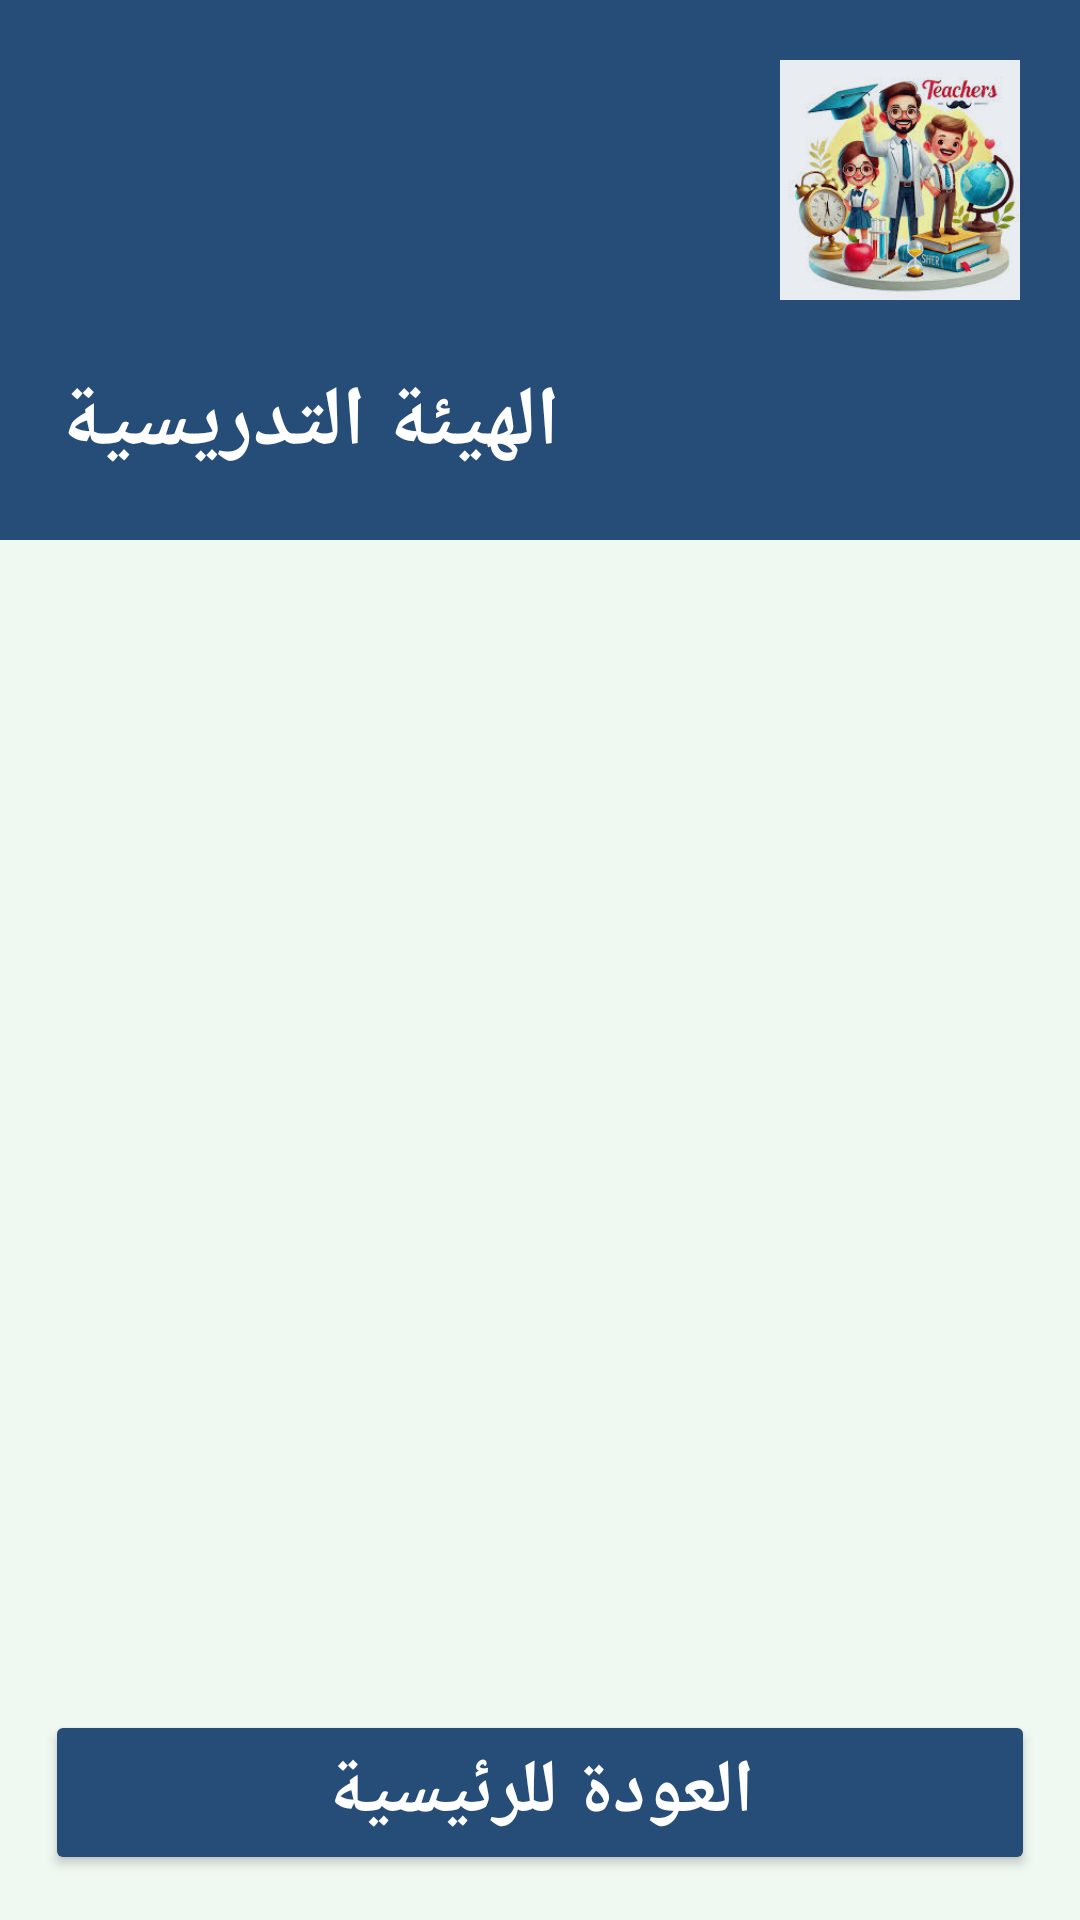

Write the Android layout XML for this screen, with the resource values it uses.
<!-- AndroidManifest.xml: application theme Theme.UniversityGuide -->
<!-- res/layout/activity_teachers.xml -->
<?xml version="1.0" encoding="utf-8"?>
<LinearLayout xmlns:android="http://schemas.android.com/apk/res/android"
    android:layout_width="match_parent"
    android:layout_height="match_parent"
    android:orientation="vertical"
    android:background="#F0F9F1">

    <RelativeLayout
        android:layout_width="match_parent"
        android:layout_height="180dp"
        android:background="#254D78"
        android:padding="20dp">

        <TextView
            android:layout_width="wrap_content"
            android:layout_height="wrap_content"
            android:text="الهيئة التدريسية"
            android:textSize="28sp"
            android:textColor="#FFFFFF"
            android:textStyle="bold"
            android:layout_alignParentBottom="true" />

        <ImageView
            android:layout_width="80dp"
            android:layout_height="80dp"
            android:src="@drawable/teacher"
            android:layout_alignParentRight="true"
            android:alpha="0.9" />
    </RelativeLayout>

    <ListView
        android:id="@+id/teachersListView"
        android:layout_width="match_parent"
        android:layout_height="0dp"
        android:layout_weight="1"
        android:divider="@android:color/transparent"
        android:dividerHeight="10dp"
        android:padding="15dp"
        android:clipToPadding="false"/>

    <Button
        android:id="@+id/btnBackFromTeachers"
        android:layout_width="match_parent"
        android:layout_height="55dp"
        android:text="العودة للرئيسية"
        android:layout_margin="15dp"
        android:backgroundTint="#254D78"
        android:textStyle="bold"
        android:textSize="25dp"
        android:textColor="#FFFFFF"
        android:elevation="4dp" />

</LinearLayout>
<!-- resources referenced by this layout -->
<resources>
  <!-- drawable teacher: png bitmap (drawable, 17076 bytes) -->
  <style name="Theme.UniversityGuide" parent="Base.Theme.UniversityGuide" />
  <style name="Base.Theme.UniversityGuide" parent="Theme.Material3.DayNight.NoActionBar">
          
          
      </style>
</resources>
